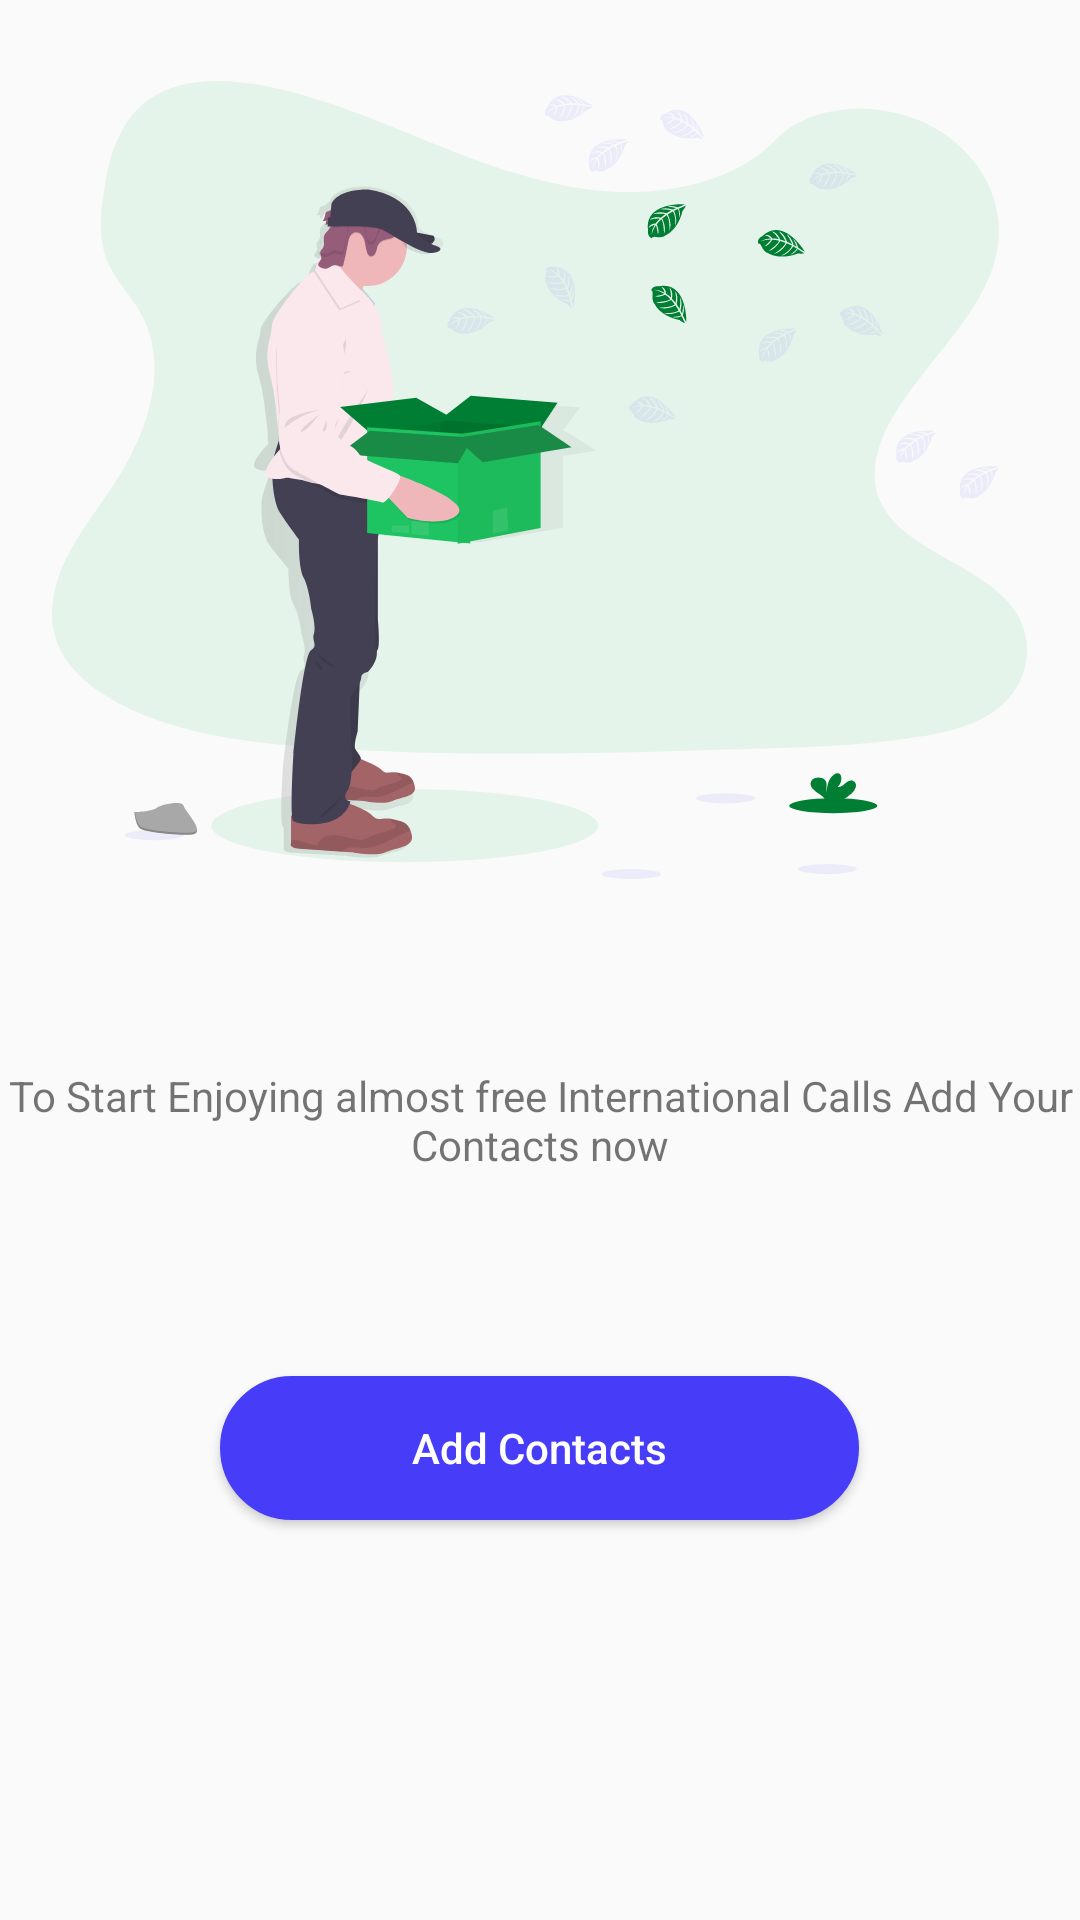

Here is an Android app screen rendered from its layout file. Give the layout XML and the strings, colors and styles it references.
<!-- AndroidManifest.xml: application theme AppTheme -->
<!-- res/layout/empty_view.xml -->
<?xml version="1.0" encoding="utf-8"?>
<LinearLayout
    xmlns:android="http://schemas.android.com/apk/res/android" android:layout_width="match_parent"
    android:layout_height="match_parent"
    android:orientation="vertical">

    <ImageView
        android:layout_width="wrap_content"
        android:layout_height="0dp"
        android:layout_weight="3"
        android:src="@drawable/ic_empty"
        android:layout_gravity="center"/>

    <TextView
        android:layout_width="wrap_content"
        android:layout_height="0dp"
        android:layout_weight="1"
        android:layout_gravity="center"
        android:gravity="center"
        android:text="@string/empty_text"/>

    <RelativeLayout
        android:layout_width="match_parent"
        android:layout_height="0dp"
        android:layout_weight="2">
        <Button
            android:layout_width="wrap_content"
            android:layout_height="wrap_content"
            android:text="@string/add_contacts"
            android:textAllCaps="false"
            android:background="@drawable/round_button_blue"
            android:textColor="@color/white"
            android:paddingLeft="64dp"
            android:paddingRight="64dp"
            android:layout_centerVertical="true"
            android:layout_centerHorizontal="true"
            android:layout_alignParentTop="true"
            android:layout_margin="32dp"/>

    </RelativeLayout>

</LinearLayout>
<!-- resources referenced by this layout -->
<resources>
  <color name="white">#ffffff</color>
  <!-- drawable ic_empty: vector/xml drawable (drawable, 45996 chars, omitted) -->
  <!-- drawable round_button_blue (drawable) -->
  <?xml version="1.0" encoding="utf-8"?>
  <selector xmlns:android="http://schemas.android.com/apk/res/android" >
      <item android:state_pressed="true" >
          <shape android:shape="rectangle"  >
              <corners android:radius="30dp" />
              <stroke android:width="2dp" android:color="#473DF8" />
              <gradient android:angle="-90" android:startColor="#473DF8" android:endColor="#007E33"  />
          </shape>
      </item>
      <item android:state_focused="true">
          <shape android:shape="rectangle"  >
              <corners android:radius="30dp" />
              <stroke android:width="2dp" android:color="#473DF8" />
              <solid android:color="#473DF8"/>
          </shape>
      </item>
      <item >
          <shape android:shape="rectangle"  >
              <corners android:radius="30dp" />
              <stroke android:width="2dp" android:color="#473DF8" />
              <gradient android:angle="-90" android:startColor="#473DF8" android:endColor="#473DF8" />
          </shape>
      </item>
  </selector>
  <string name="add_contacts">Add Contacts</string>
  <string name="empty_text">To Start Enjoying almost free International Calls Add Your Contacts now</string>
  <style name="AppTheme" parent="Theme.AppCompat.Light.NoActionBar">
          
          <item name="colorPrimary">@color/colorPrimary</item>
          <item name="colorPrimaryDark">@color/colorPrimaryDark</item>
          <item name="colorAccent">@color/colorAccent</item>
      </style>
  <color name="colorPrimary">#473DF8</color>
  <color name="colorPrimaryDark">#ffffff</color>
  <color name="colorAccent">#473DF8</color>
</resources>
